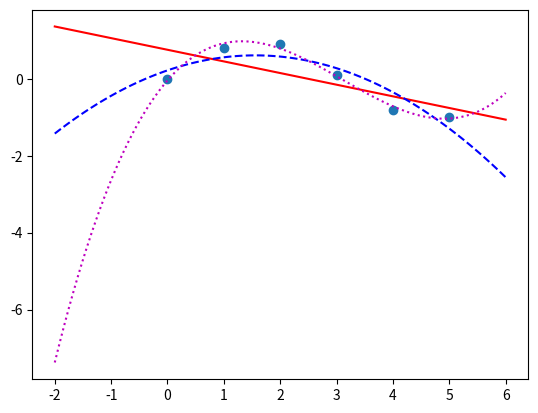

Here is the Python script that generated this plot:
# Imports
import numpy as np
import matplotlib.pyplot as plt


# Create a couple arrays with synthetic data to model
X = np.array([0,1,2,3,4,5])
y = np.array([0,0.8,0.9,0.1,-0.8,-1])

# fit the data with a straight line. 
# p1 will store an array of the slope and intercept of the line
p1 = np.polyfit(X, y, 1)

# Do the same for a quadratic and cubic line
# p2 and p3 will hold the co-efficients required to plot the lines
p2 = np.polyfit(X, y, 2)
p3 = np.polyfit(X, y, 3)


# Plot the data as dots first.
plt.plot(X,y,'o')

# Create a larger x axis with 100 steps in between -2 and 6 to visualize the data better
xp = np.linspace(-2,6,100)


# Plot the 3 lines
plt.plot(xp, np.polyval(p1,xp), 'r-')
plt.plot(xp, np.polyval(p2,xp), 'b--')
plt.plot(xp, np.polyval(p3,xp), 'm:')

plt.show()